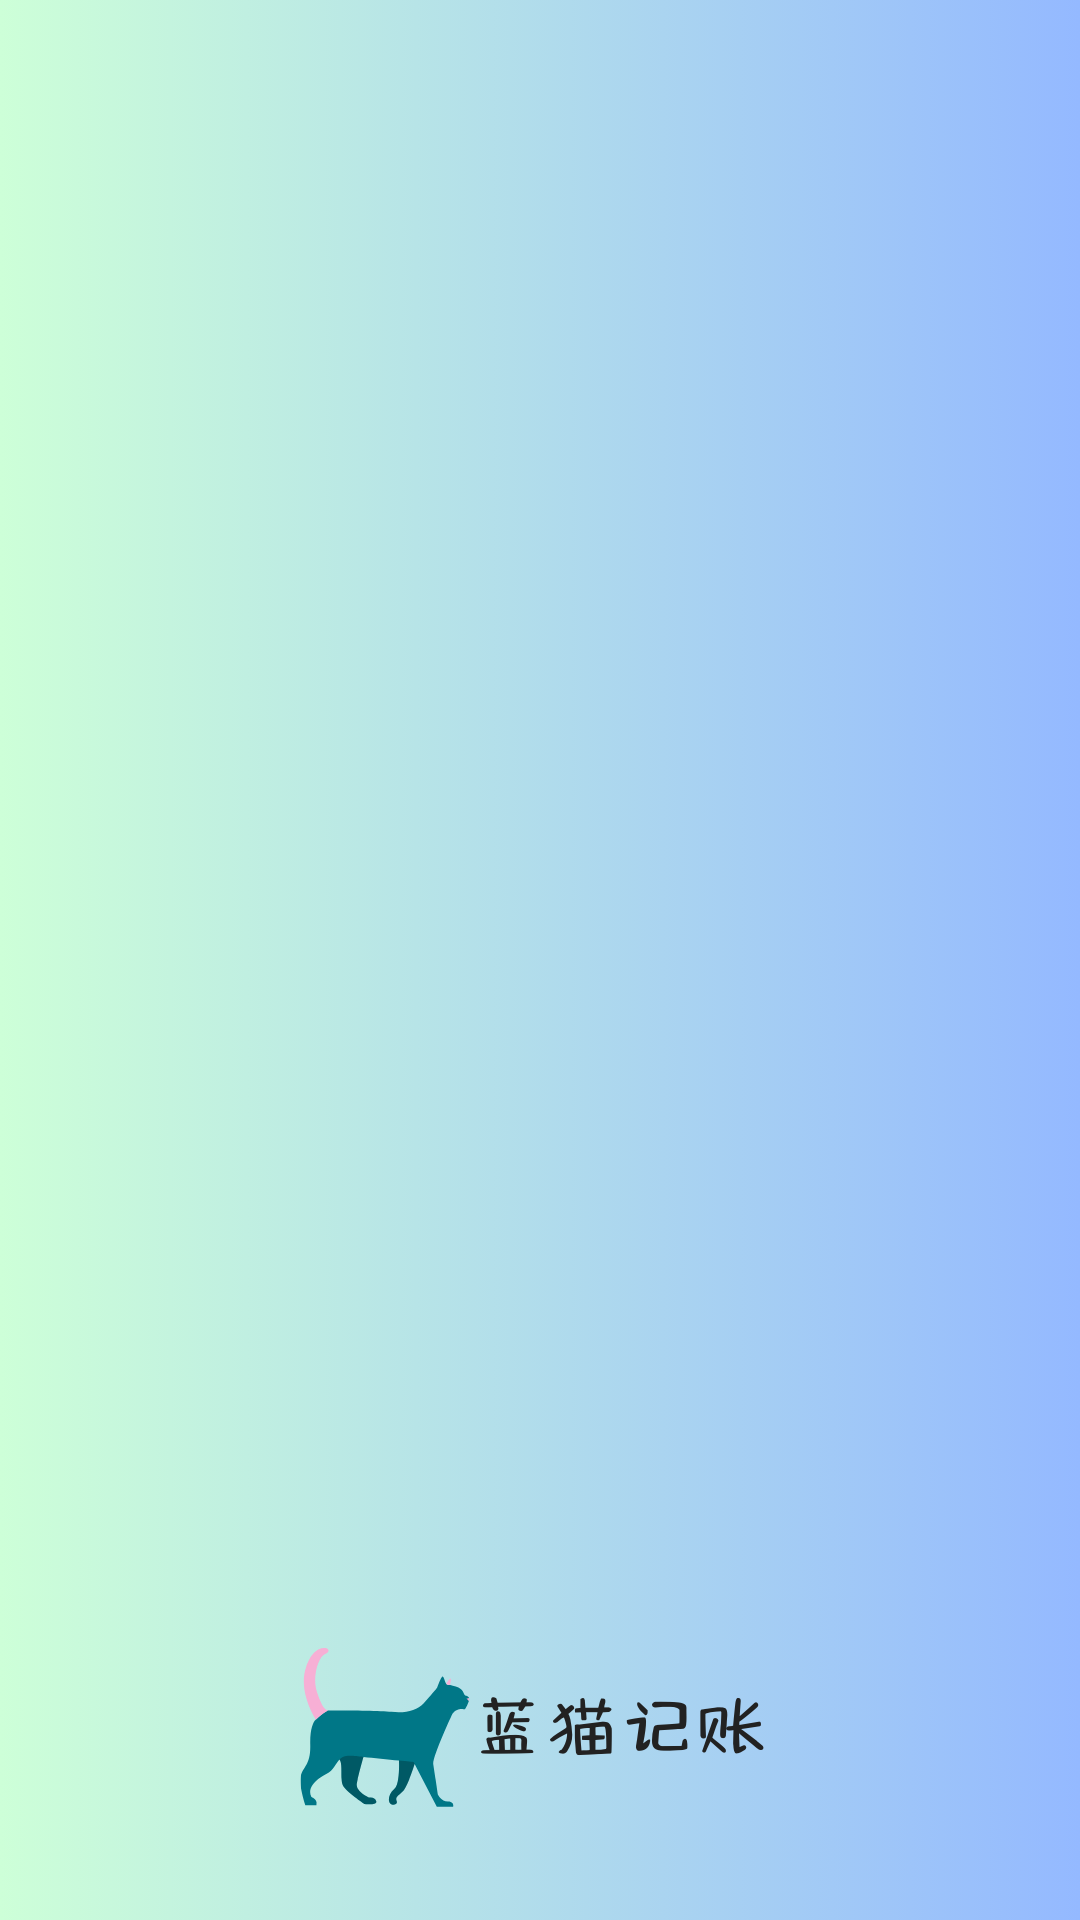

Here is an Android app screen rendered from its layout file. Give the layout XML and the strings, colors and styles it references.
<!-- AndroidManifest.xml: application theme Theme.TallyApp -->
<!-- res/layout/activity_main.xml -->
<?xml version="1.0" encoding="utf-8"?>
<RelativeLayout xmlns:android="http://schemas.android.com/apk/res/android"
    xmlns:app="http://schemas.android.com/apk/res-auto"
    xmlns:tools="http://schemas.android.com/tools"
    android:layout_width="match_parent"
    android:layout_height="match_parent"
    android:padding="16dp"
    android:orientation="vertical"
    android:background="@drawable/background"
    tools:context=".MainActivity">


</RelativeLayout>
<!-- resources referenced by this layout -->
<resources>
  <!-- drawable background: png bitmap (drawable, 937741 bytes) -->
  <style name="Theme.TallyApp" parent="Base.Theme.TallyApp" />
  <style name="Base.Theme.TallyApp" parent="Theme.Material3.DayNight.NoActionBar">
          
          
      </style>
</resources>
